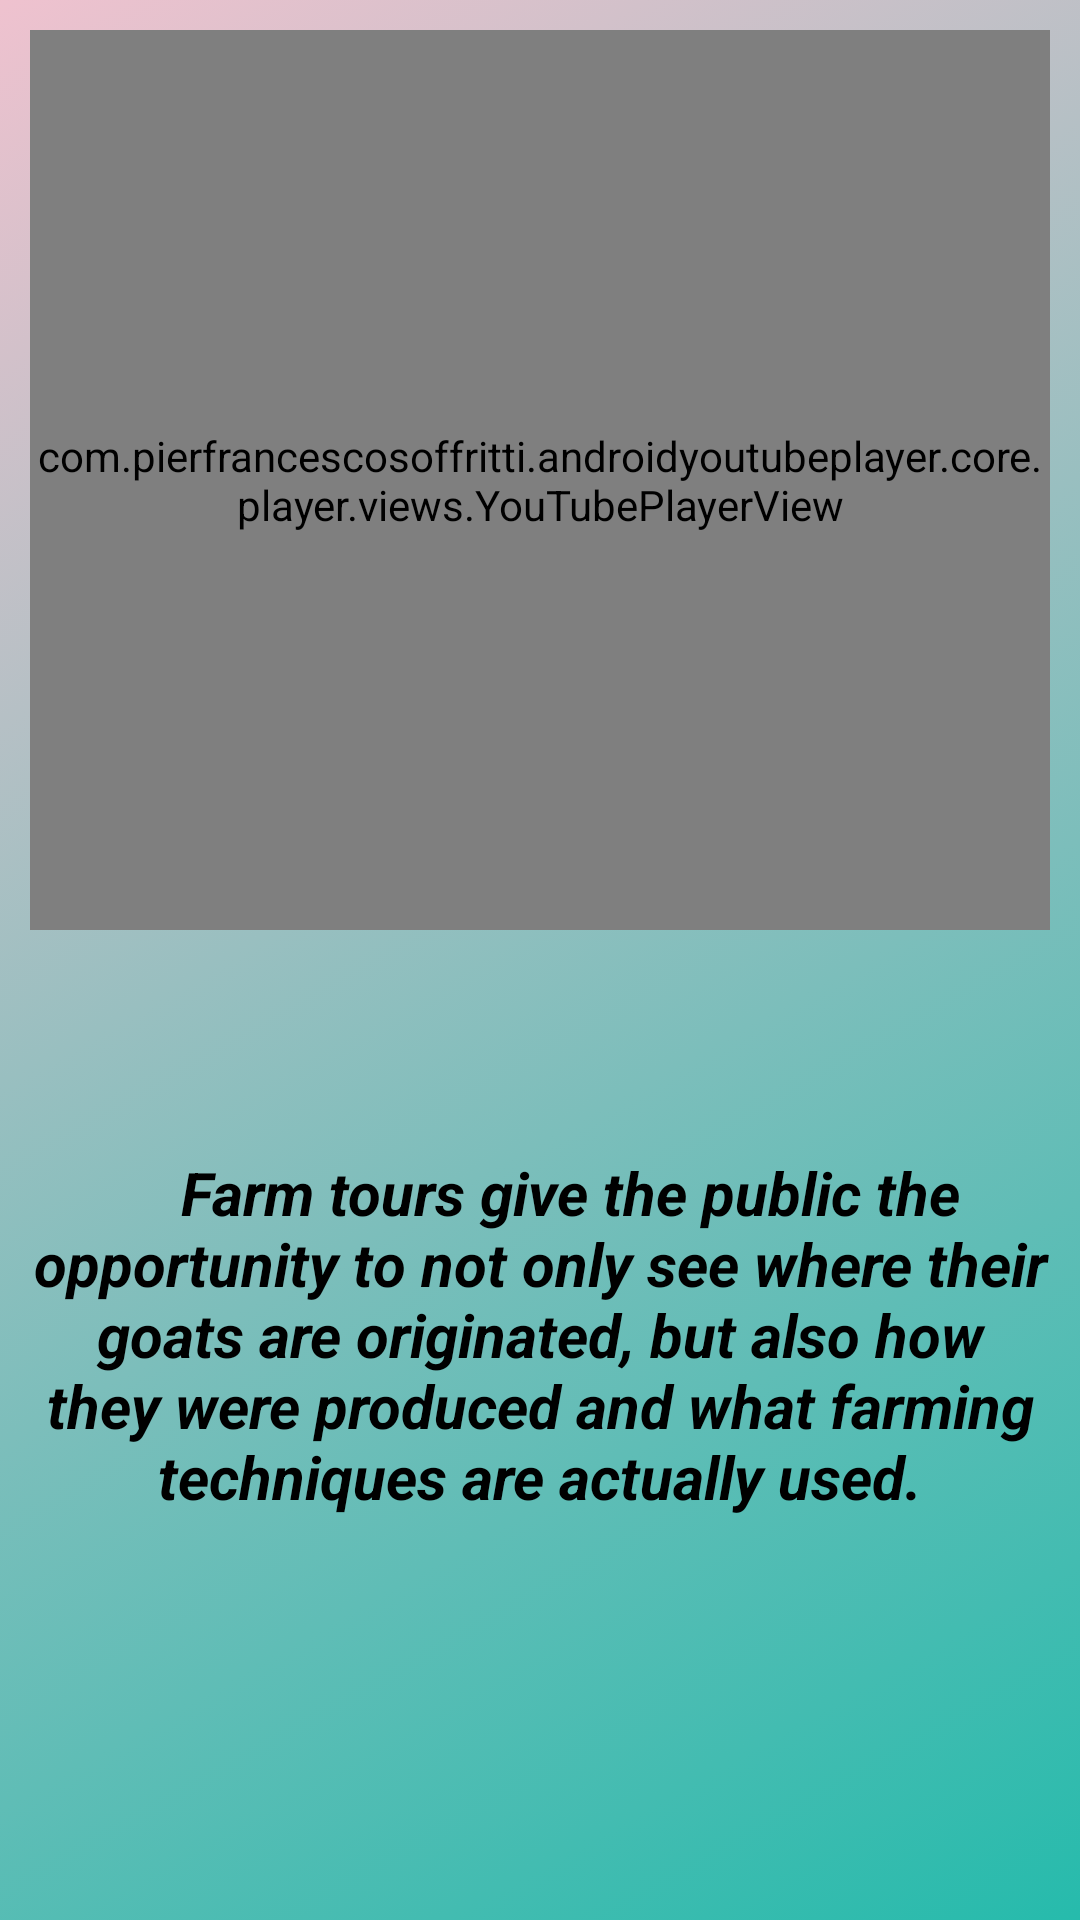

This screen was rendered from an Android layout file. Write that file and the resources it references.
<!-- AndroidManifest.xml: application theme Theme.RahateGoatFarming07 -->
<!-- res/layout/activity_farm_tour.xml -->
<?xml version="1.0" encoding="utf-8"?>
<ScrollView xmlns:android="http://schemas.android.com/apk/res/android"
    xmlns:app="http://schemas.android.com/apk/res-auto"
    xmlns:tools="http://schemas.android.com/tools"
    android:layout_width="match_parent"
    android:layout_height="match_parent"
    android:orientation="vertical"
    tools:context=".FarmTour"
    android:background="@drawable/background_color5"
    tools:ignore="SpeakableTextPresentCheck">

    <LinearLayout
        android:layout_width="match_parent"
        android:layout_height="match_parent"
        android:orientation="vertical">

        <com.pierfrancescosoffritti.androidyoutubeplayer.core.player.views.YouTubePlayerView
            android:id="@+id/video_view3"
            android:layout_width="match_parent"
            android:layout_marginTop="10dp"
            android:layout_marginLeft="10dp"
            android:layout_marginRight="10dp"
            android:layout_height="300dp"
            android:background="@drawable/input_bg1"
            tools:ignore="MissingConstraints" />

        <TextView
            android:layout_marginTop="10dp"
            android:layout_width="match_parent"
            android:layout_height="250dp"
            android:background="@drawable/input_bg"
            android:layout_marginRight="8dp"
            android:layout_marginLeft="8dp"
            android:gravity="center"
            android:text="    Farm tours give the public the opportunity to not only see where their goats are originated, but also how they were produced and what farming techniques are actually used."
            android:layout_marginBottom="10dp"
            android:textSize="20sp"
            android:textColor="@color/black"
            android:textStyle="italic|bold"/>

    </LinearLayout>

</ScrollView>
<!-- resources referenced by this layout -->
<resources>
  <color name="black">#FF000000</color>
  <!-- drawable background_color5 (drawable) -->
  <?xml version="1.0" encoding="utf-8"?>
  <selector xmlns:android="http://schemas.android.com/apk/res/android">
      <item>
          <shape>
              <gradient
                  android:startColor="#26BBAC"
                  android:endColor="#EFC2CF"
                  android:angle="135"/>
          </shape>
      </item>
  </selector>
  <style name="Theme.RahateGoatFarming07" parent="Theme.MaterialComponents.DayNight.NoActionBar.Bridge">
          
          <item name="colorPrimary">@color/purple_500</item>
          <item name="colorPrimaryVariant">@color/purple_700</item>
          <item name="colorOnPrimary">@color/white</item>
          
          <item name="colorSecondary">@color/teal_200</item>
          <item name="colorSecondaryVariant">@color/teal_700</item>
          <item name="colorOnSecondary">@color/black</item>
          
          <item name="android:statusBarColor">?attr/colorPrimaryVariant</item>
          
      </style>
  <color name="purple_500">#FF6200EE</color>
  <color name="purple_700">#FF3700B3</color>
  <color name="white">#FFFFFFFF</color>
  <color name="teal_200">#FF03DAC5</color>
  <color name="teal_700">#FF018786</color>
</resources>
